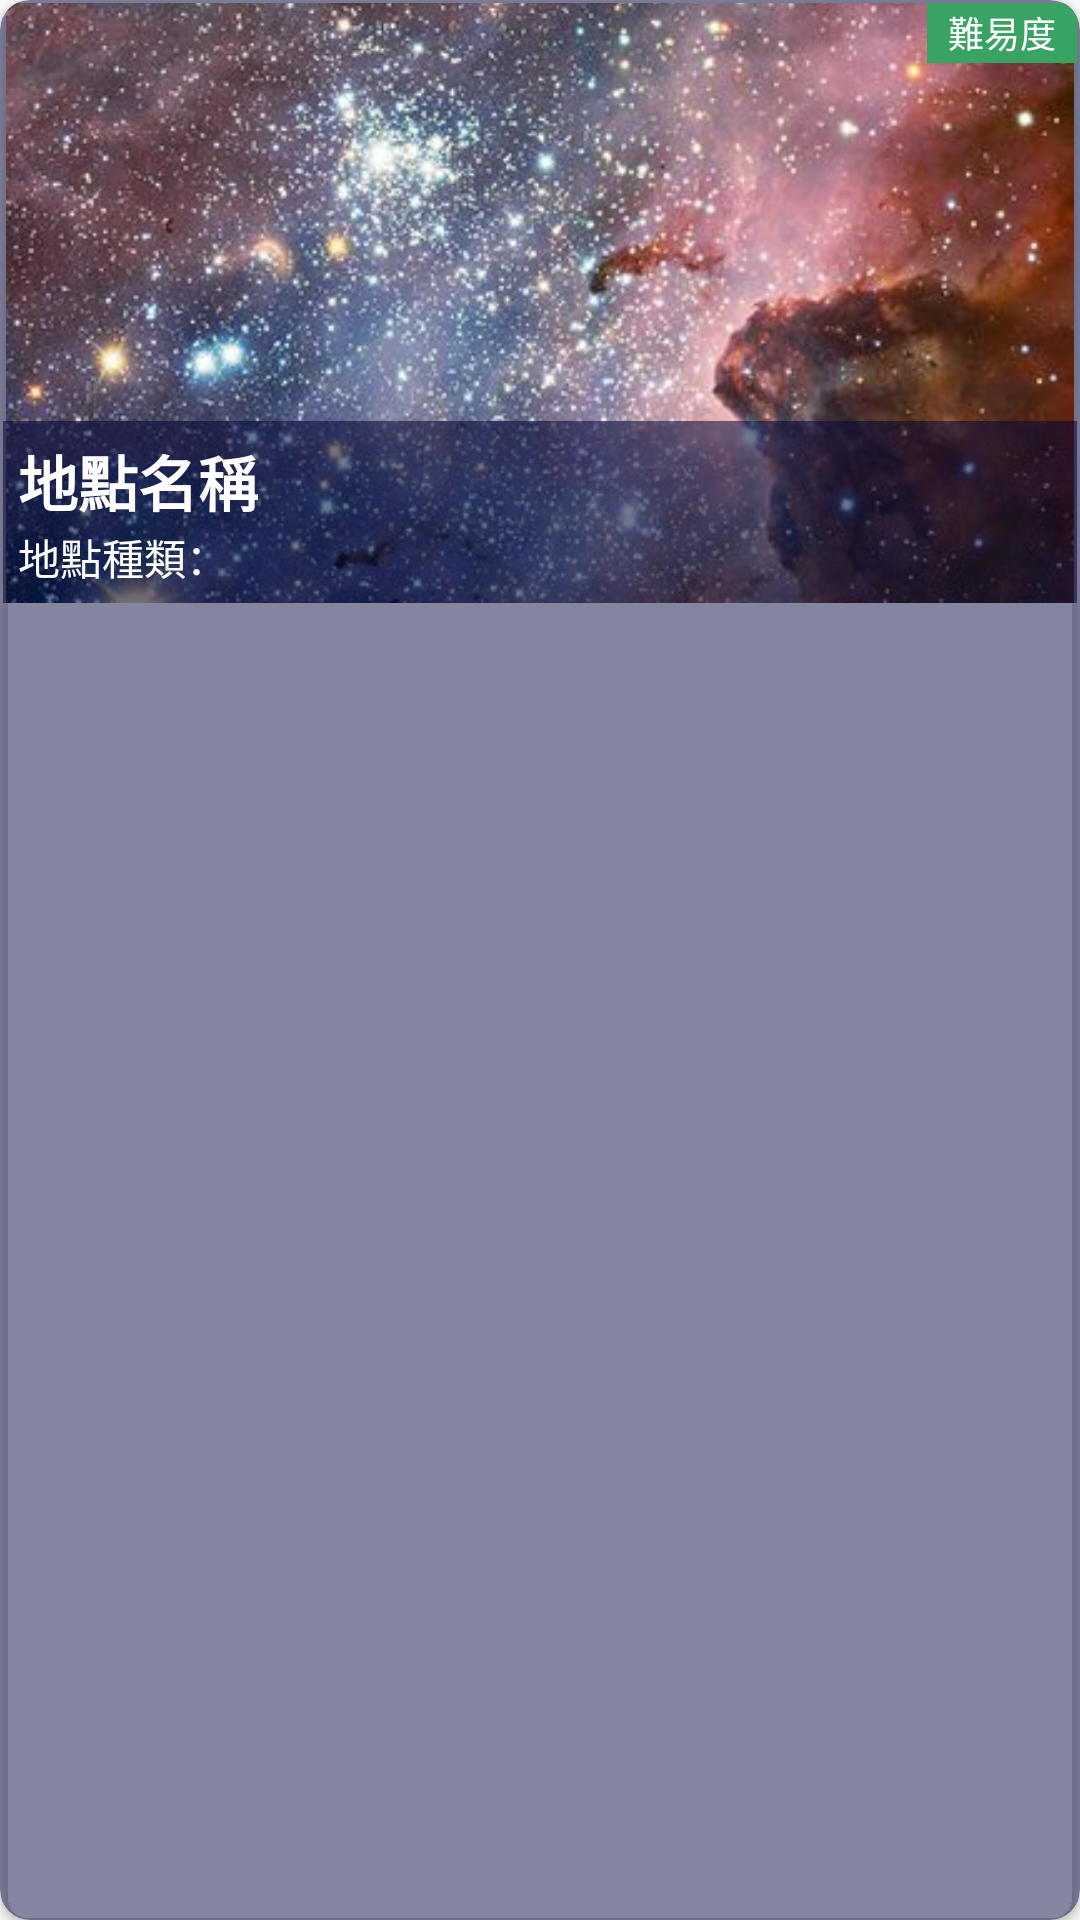

This screen was rendered from an Android layout file. Write that file and the resources it references.
<!-- AndroidManifest.xml: application theme AppTheme -->
<!-- res/layout/cardview_spot.xml -->
<?xml version="1.0" encoding="utf-8"?>
<androidx.cardview.widget.CardView xmlns:android="http://schemas.android.com/apk/res/android"
    xmlns:tools="http://schemas.android.com/tools"
    android:layout_width="match_parent"
    android:layout_height="wrap_content"
    xmlns:app="http://schemas.android.com/apk/res-auto"
    app:cardBackgroundColor="#80141246"
    app:cardCornerRadius="10dp">

    <androidx.constraintlayout.widget.ConstraintLayout
        android:layout_width="match_parent"
        android:layout_height="wrap_content"
        android:padding="1dp">


        <ImageView
            android:id="@+id/spcd_img"
            android:layout_width="0dp"
            android:layout_height="200dp"
            android:layout_centerInParent="true"
            android:layout_marginStart="1dp"
            android:layout_marginEnd="1dp"
            android:scaleType="centerCrop"
            android:src="@drawable/t02"
            app:layout_constraintEnd_toEndOf="parent"
            app:layout_constraintHorizontal_bias="0.0"
            app:layout_constraintStart_toStartOf="parent"
            app:layout_constraintTop_toTopOf="parent" />

        <TableLayout
            android:layout_width="match_parent"
            android:layout_height="wrap_content"
            android:background="#8A040636"
            android:padding="5dp"
            app:layout_constraintBottom_toBottomOf="parent"
            app:layout_constraintEnd_toEndOf="parent"
            app:layout_constraintHorizontal_bias="1.0"
            app:layout_constraintStart_toStartOf="parent"
            app:layout_constraintTop_toBottomOf="@+id/tg_img">


            <TextView
                android:id="@+id/spcd_name"
                android:layout_width="match_parent"
                android:layout_height="30dp"
                android:layout_gravity="left|center_vertical"
                android:ellipsize="end"
                android:fontFamily="sans-serif-medium"
                android:gravity="left|center_vertical"
                android:singleLine="true"
                android:text="地點名稱"
                android:textColor="@color/white"
                android:textSize="20dp"
                android:textStyle="bold" />

            <TableRow>

                <TextView
                    android:layout_width="match_parent"
                    android:layout_height="wrap_content"
                    android:layout_gravity="left|center_vertical"
                    android:gravity="left|center_vertical"
                    android:singleLine="true"
                    android:text="地點種類："
                    android:textColor="@color/white" />

                <TextView
                    android:id="@+id/spcd_cate"
                    android:layout_width="match_parent"
                    android:layout_height="wrap_content"
                    android:layout_gravity="left|center_vertical"
                    android:gravity="left|center_vertical"
                    android:singleLine="true"
                    android:textColor="@color/white" />

            </TableRow>



        </TableLayout>

        <TextView
            android:id="@+id/spcd_dif"
            android:layout_width="50dp"
            android:layout_height="20dp"
            android:background="#38A362"
            android:gravity="center"
            android:text="難易度"
            android:textColor="#FFFFFF"
            android:textSize="12dp"
            app:layout_constraintBottom_toBottomOf="@+id/tg_img"
            app:layout_constraintEnd_toEndOf="parent" />


    </androidx.constraintlayout.widget.ConstraintLayout>


</androidx.cardview.widget.CardView>
<!-- resources referenced by this layout -->
<resources>
  <color name="white">#FFFFFF</color>
  <!-- drawable t02: jpg bitmap (drawable-v24, 90259 bytes) -->
  <style name="AppTheme" parent="Theme.AppCompat.Light.NoActionBar">
          
          <item name="colorPrimary">@color/colorPrimary</item>
          <item name="colorPrimaryDark">@color/colorPrimaryDark</item>
          <item name="colorAccent">@color/colorAccent</item>
      </style>
  <color name="colorPrimary">#3F51B5</color>
  <color name="colorPrimaryDark">#303F9F</color>
  <color name="colorAccent">#FF4081</color>
</resources>
